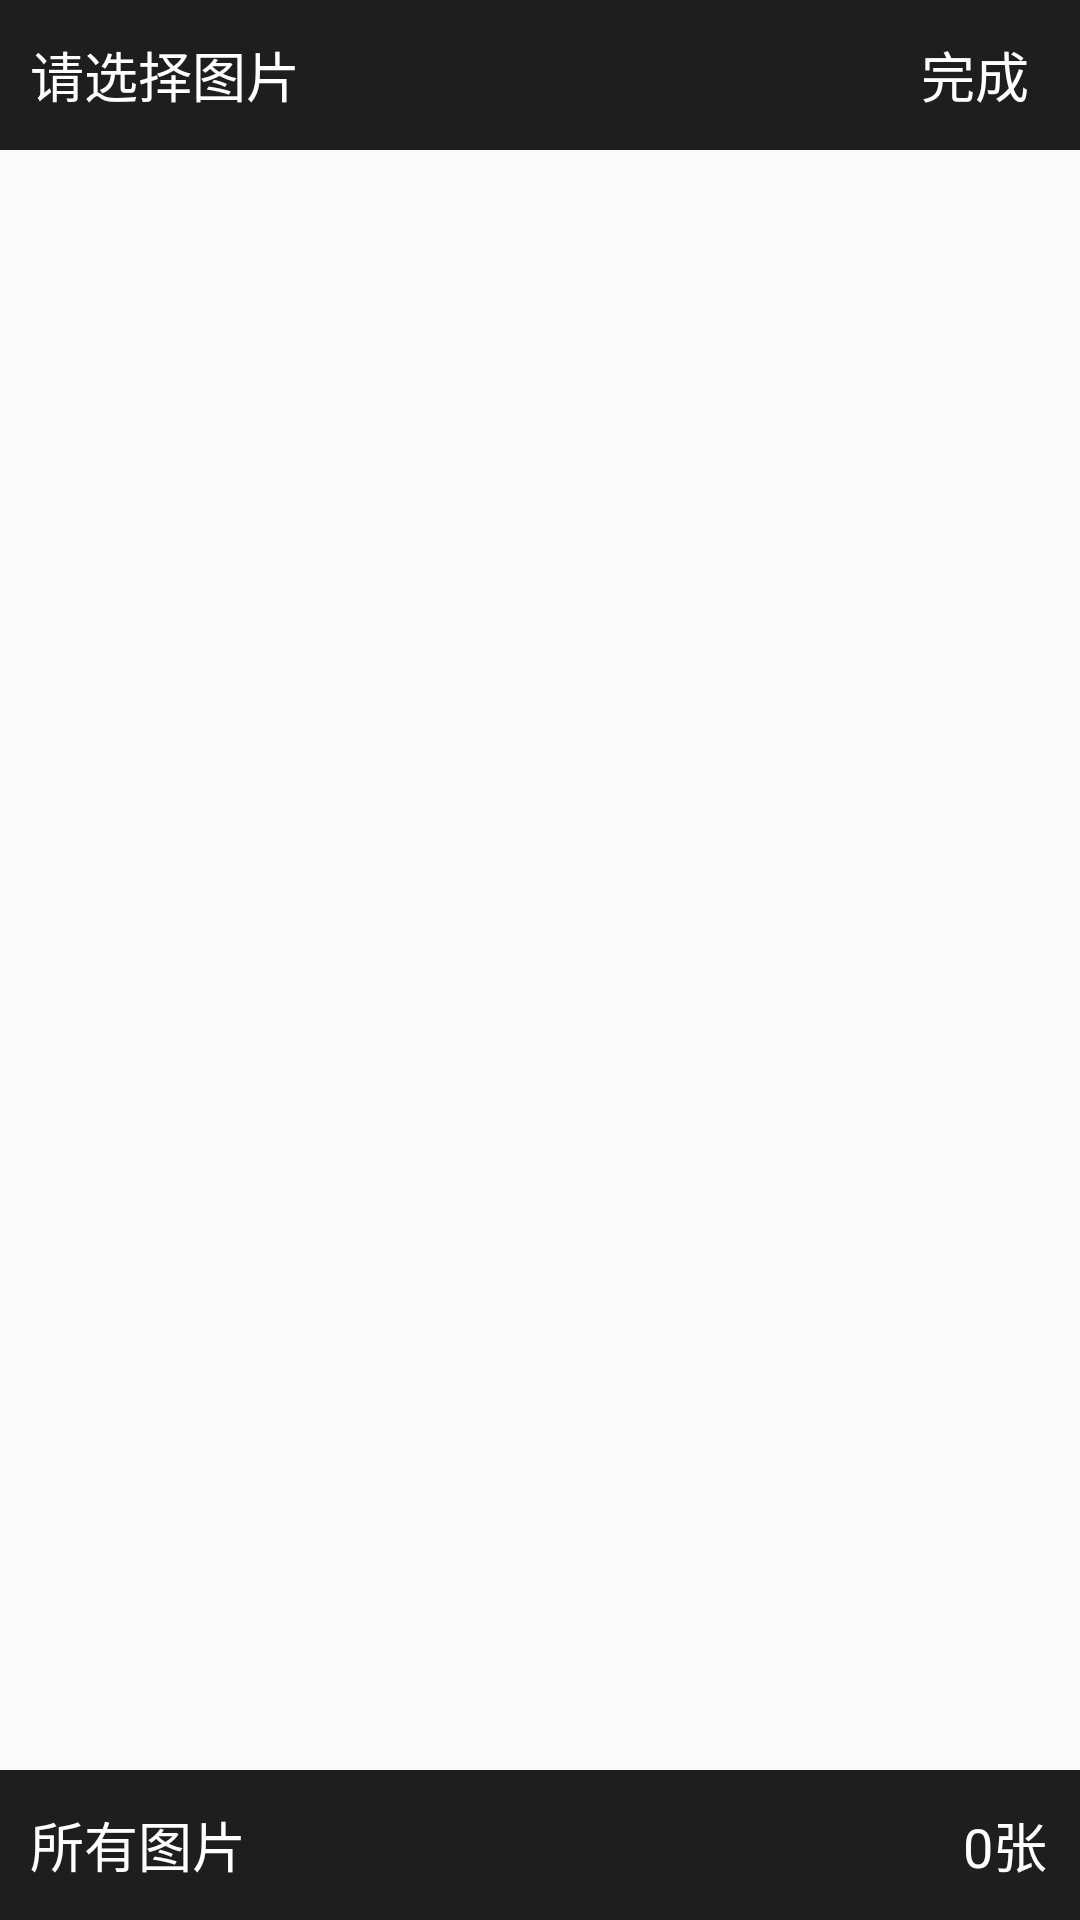

Here is an Android app screen rendered from its layout file. Give the layout XML and the strings, colors and styles it references.
<!-- AndroidManifest.xml: application theme AppTheme -->
<!-- res/layout/activity_choose_more_picture.xml -->
<?xml version="1.0" encoding="utf-8"?>
<RelativeLayout xmlns:android="http://schemas.android.com/apk/res/android"
    android:layout_width="match_parent"
    android:layout_height="match_parent">
    <RelativeLayout
        android:id="@+id/id_top_layout"
        android:layout_width="match_parent"
        android:layout_height="50dip"
        android:layout_alignParentTop="true"
        android:background="#e0000000">
        <TextView
            android:id="@+id/id_choose_title"
            android:layout_width="wrap_content"
            android:layout_height="match_parent"
            android:layout_alignParentLeft="true"
            android:layout_centerVertical="true"
            android:gravity="center_vertical"
            android:paddingLeft="10dip"
            android:text="请选择图片"
            android:textSize="18sp"
            android:textColor="@android:color/white" />
        <Button
        android:id="@+id/id_finish_choose_picture"
        android:background="@null"
        android:layout_width="50dip"
        android:layout_height="match_parent"
        android:layout_alignParentRight="true"
        android:layout_centerVertical="true"
        android:gravity="center"
        android:text="完成"
        android:layout_marginRight="10dp"
        android:textColor="@android:color/white" />
    </RelativeLayout>
    <GridView
        android:id="@+id/id_more_picture_gridview"
        android:layout_below="@id/id_top_layout"
        android:layout_width="match_parent"
        android:layout_height="match_parent"
        android:clipChildren="true"
        android:numColumns="3"
        android:stretchMode="columnWidth"
        android:gravity="center"
        android:cacheColorHint="@android:color/transparent"
        android:listSelector="@android:color/transparent"
        android:horizontalSpacing="3dp"
        android:verticalSpacing="3dp"/>
    <RelativeLayout
        android:id="@+id/id_bottom_layout"
        android:layout_width="match_parent"
        android:layout_height="50dip"
        android:layout_alignParentBottom="true"
        android:background="#e0000000"
        android:clickable="true" >

        <TextView
            android:id="@+id/id_choose_dir"
            android:layout_width="wrap_content"
            android:layout_height="match_parent"
            android:layout_alignParentLeft="true"
            android:layout_centerVertical="true"
            android:gravity="center_vertical"
            android:paddingLeft="10dip"
            android:text="所有图片"
            android:textColor="@android:color/white" />

        <TextView
            android:id="@+id/id_total_count"
            android:layout_width="50dip"
            android:layout_height="match_parent"
            android:layout_alignParentRight="true"
            android:layout_centerVertical="true"
            android:gravity="center"
            android:text="0张"
            android:textColor="@android:color/white" />
    </RelativeLayout>

</RelativeLayout>
<!-- resources referenced by this layout -->
<resources>
  <style name="AppTheme" parent="Theme.AppCompat.Light">
          <item name="android:actionBarStyle">@style/MyActionBar</item>
  
          
          <item name="actionBarStyle">@style/MyActionBar</item>
          <item name="android:textSize">18sp</item>
      </style>
  <style name="MyActionBar" parent="@style/Widget.AppCompat.Light.ActionBar.Solid.Inverse">
          <item name="android:background">@android:color/white</item>
  
          
          <item name="background">@android:color/white</item>
  
      </style>
</resources>
